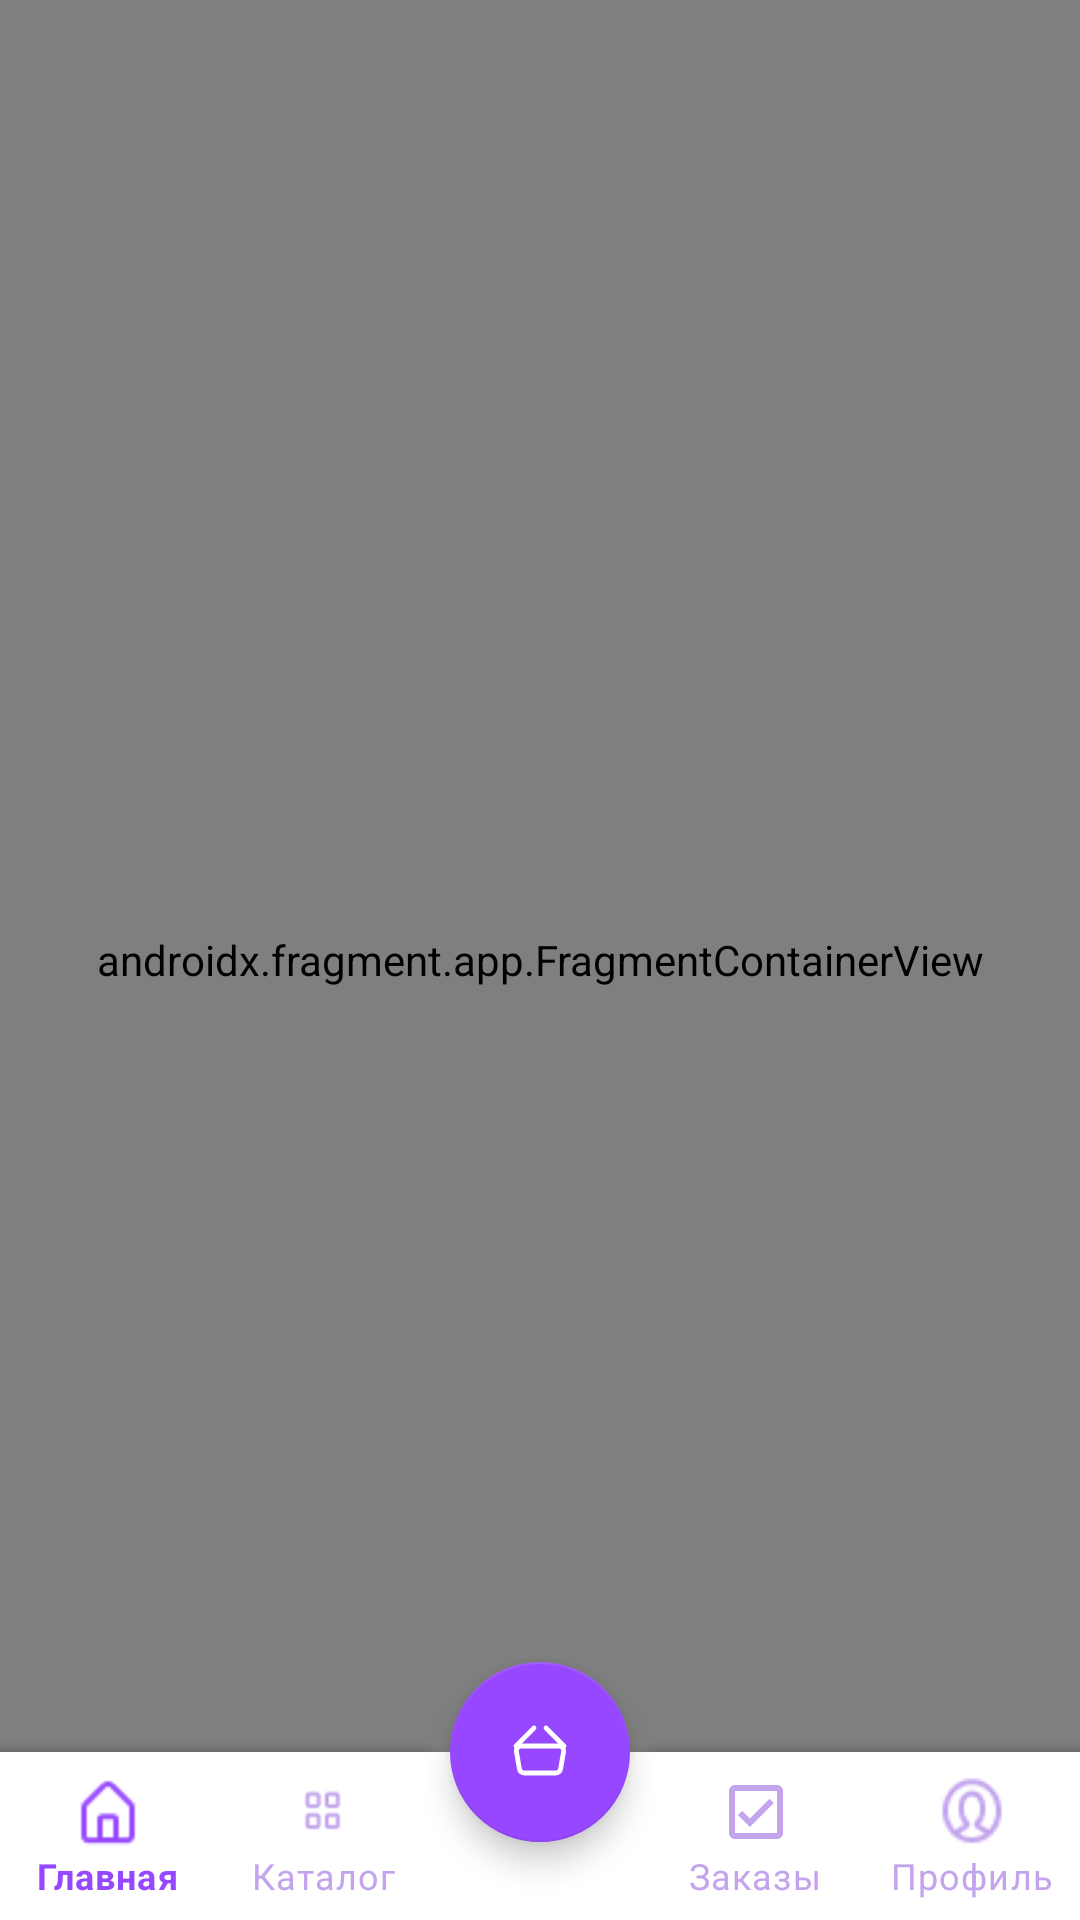

Write the Android layout XML for this screen, with the resource values it uses.
<!-- AndroidManifest.xml: application theme Theme.Okai -->
<!-- res/layout/activity_main.xml -->
<?xml version="1.0" encoding="utf-8"?>
<androidx.coordinatorlayout.widget.CoordinatorLayout xmlns:android="http://schemas.android.com/apk/res/android"
    android:layout_width="match_parent"
    android:layout_height="match_parent"
    xmlns:app="http://schemas.android.com/apk/res-auto"
    xmlns:tools="http://schemas.android.com/tools"
    tools:context=".presentation.activities.MainActivity"
    >

    <androidx.fragment.app.FragmentContainerView
        android:id="@+id/nav_host_fragment"
        android:name="androidx.navigation.fragment.NavHostFragment"
        app:defaultNavHost="true"
        android:layout_width="match_parent"
        android:layout_height="match_parent"
        app:navGraph="@navigation/okai_navigation" />

    <com.google.android.material.bottomappbar.BottomAppBar
        android:layout_width="match_parent"
        android:layout_height="wrap_content"
        android:id="@+id/bottom_bar"
        android:clickable="false"
        app:fabAlignmentMode="center"
        android:layout_gravity="bottom"/>

    <FrameLayout
        android:layout_width="match_parent"
        android:layout_height="wrap_content"
        android:layout_gravity="bottom">

        <com.google.android.material.bottomnavigation.BottomNavigationView
            android:id="@+id/bottom_navigation"
            android:layout_width="match_parent"
            android:clickable="false"
            android:layout_height="wrap_content"
            app:labelVisibilityMode="labeled"
            app:itemIconTint="@drawable/bottom_item"
            app:itemTextColor="@drawable/bottom_item"
            app:menu="@menu/bottom_nav_menu" />
    </FrameLayout>

    <com.google.android.material.floatingactionbutton.FloatingActionButton
        android:id="@+id/fab"
        android:layout_width="wrap_content"
        android:layout_height="wrap_content"
        app:tint="@color/white"
        app:fabCustomSize="60dp"
        app:backgroundTint="@color/purple"
        android:src ="@drawable/ic_basket"
        app:layout_anchor="@id/bottom_bar"/>

</androidx.coordinatorlayout.widget.CoordinatorLayout>
<!-- resources referenced by this layout -->
<resources>
  <color name="purple">#9747FF</color>
  <color name="white">#FFFFFFFF</color>
  <!-- drawable bottom_item (drawable) -->
  <?xml version="1.0" encoding="utf-8"?>
  <selector xmlns:android="http://schemas.android.com/apk/res/android">
          <item android:state_checked="true" android:color="@color/purple" />
          <item android:state_pressed="true" android:state_enabled="true" android:color="@color/purple" />
          <item android:color="@color/pink" />
  </selector>
  <!-- drawable ic_basket (drawable) -->
  <vector xmlns:android="http://schemas.android.com/apk/res/android"
      android:width="30dp"
      android:height="30dp"
      android:viewportWidth="30"
      android:viewportHeight="30">
    <path
        android:pathData="M25,12.5L17.5,5L25,12.5Z"
        android:strokeLineJoin="round"
        android:strokeWidth="2"
        android:fillColor="#00000000"
        android:fillType="evenOdd"
        android:strokeColor="#ffffff"
        android:strokeLineCap="round"/>
    <path
        android:pathData="M5,12.5L12.5,5"
        android:strokeLineJoin="round"
        android:strokeWidth="2"
        android:fillColor="#00000000"
        android:strokeColor="#ffffff"
        android:strokeLineCap="round"/>
    <path
        android:pathData="M5.172,14.842C4.96,13.619 5.901,12.5 7.143,12.5H22.858C24.1,12.5 25.041,13.619 24.829,14.842L23.573,22.092C23.407,23.05 22.575,23.75 21.602,23.75H8.399C7.426,23.75 6.594,23.05 6.428,22.092L5.172,14.842Z"
        android:strokeLineJoin="round"
        android:strokeWidth="2"
        android:fillColor="#00000000"
        android:fillType="evenOdd"
        android:strokeColor="#ffffff"
        android:strokeLineCap="round"/>
  </vector>
  <style name="Theme.Okai" parent="Theme.MaterialComponents.DayNight.NoActionBar">
          
          <item name="colorPrimary">@color/black</item>
          <item name="colorPrimaryVariant">@color/black</item>
          <item name="colorOnPrimary">@color/white</item>
          
          <item name="colorSecondary">@color/teal_200</item>
          <item name="colorSecondaryVariant">@color/teal_700</item>
          <item name="colorOnSecondary">@color/black</item>
          
          <item name="android:statusBarColor" tools:targetApi="l">?attr/colorPrimaryVariant</item>
          
      </style>
  <color name="pink">#C4A5ED</color>
  <color name="black">#FF000000</color>
  <color name="teal_200">#FF03DAC5</color>
  <color name="teal_700">#FF018786</color>
</resources>
